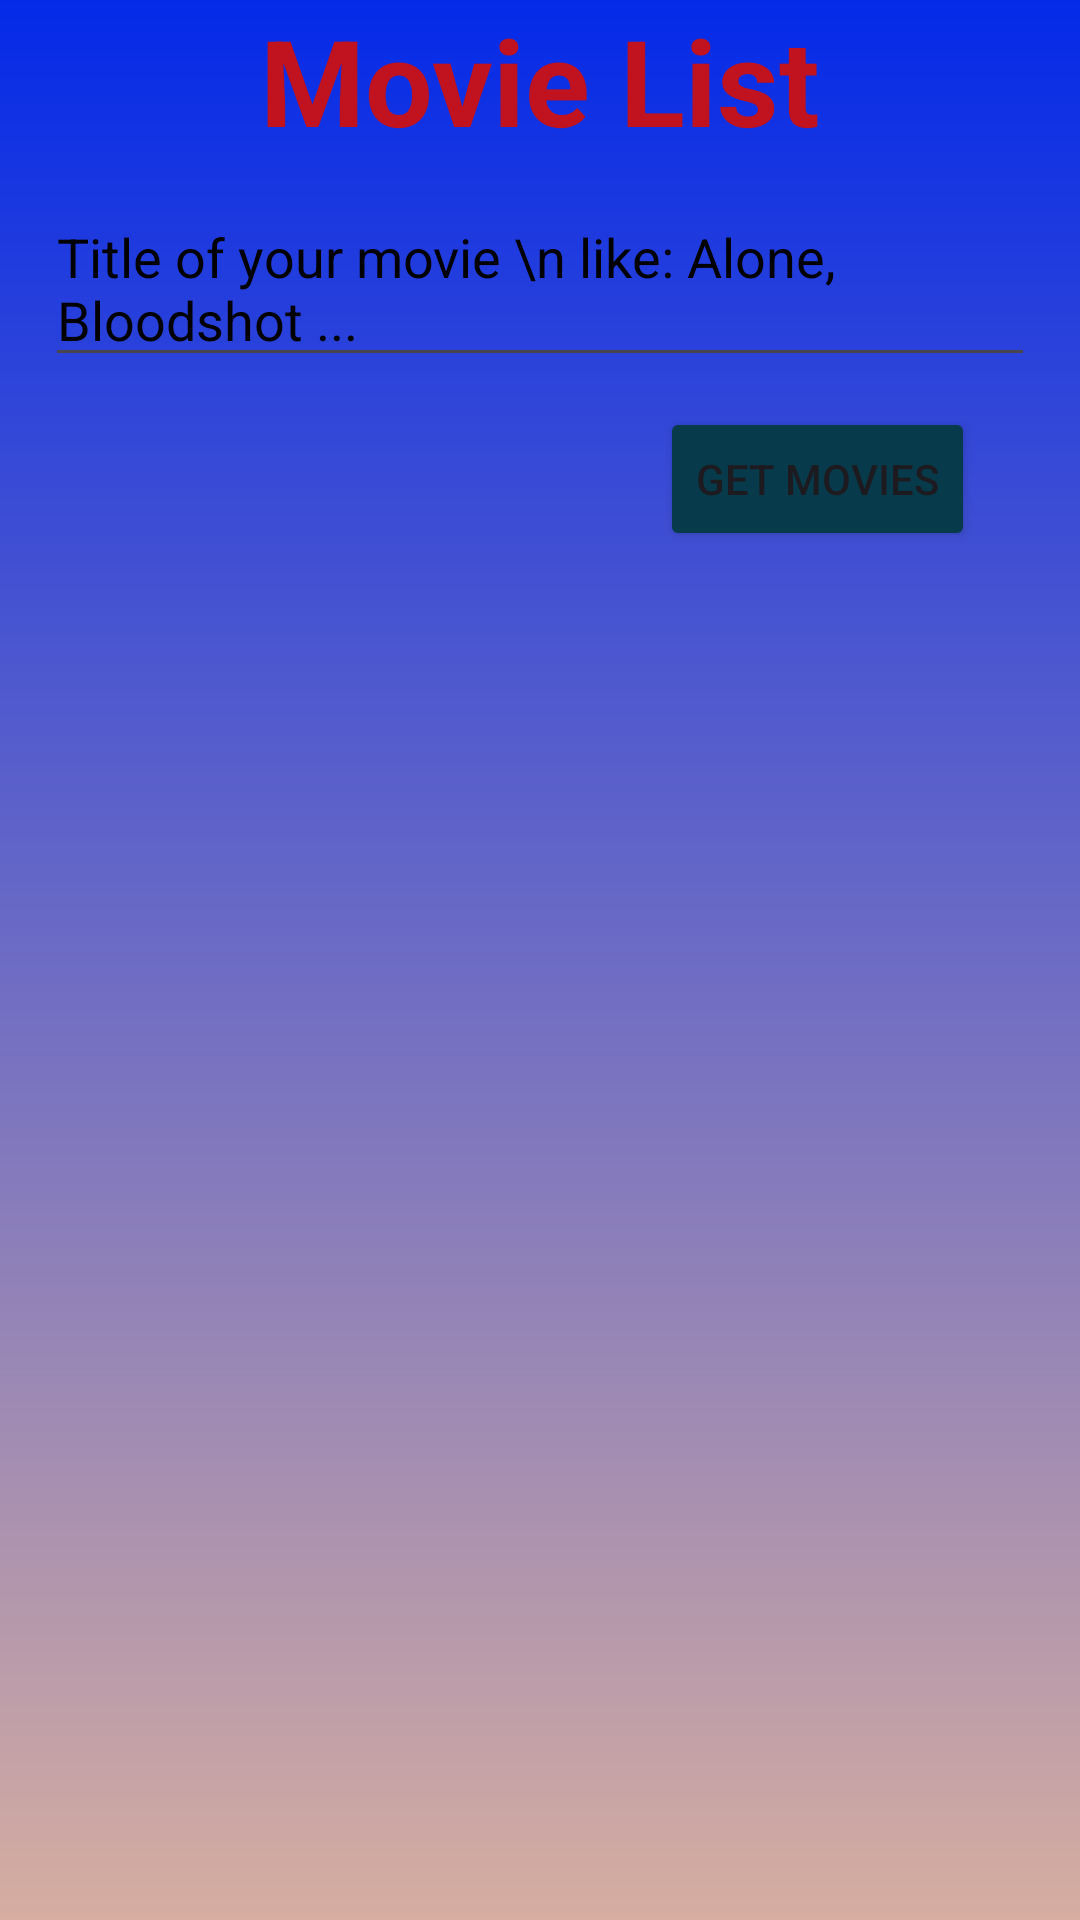

Reconstruct the res/layout file that produces this screen, plus the resources it refers to.
<!-- AndroidManifest.xml: application theme Theme.Assignment_23_2 -->
<!-- res/layout/activity_movies.xml -->
<?xml version="1.0" encoding="utf-8"?>
<RelativeLayout xmlns:android="http://schemas.android.com/apk/res/android"
    xmlns:app="http://schemas.android.com/apk/res-auto"
    xmlns:tools="http://schemas.android.com/tools"
    android:layout_width="match_parent"
    android:layout_height="match_parent"
    android:background="@drawable/bg3"
    android:paddingLeft="15dp"
    android:paddingRight="15dp"
    tools:context=".MoviesActivity">

    <TextView
        android:id="@+id/txt1"
        android:layout_width="353dp"
        android:layout_height="wrap_content"
        android:gravity="center"
        android:text="Movie List"
        android:textColor="#c1121f"
        android:textSize="40dp"
        android:textStyle="bold" />

    <EditText
        android:id="@+id/txttitle"
        android:layout_width="397dp"
        android:layout_height="wrap_content"
        android:layout_below="@+id/txt1"
        android:layout_marginTop="10dp"
        android:hint="Title of your movie \n like: Alone, Bloodshot ..."
        android:textColorHint="@color/black" />

    <Button
        android:id="@+id/btngetMovies"
        android:layout_width="wrap_content"
        android:layout_height="wrap_content"
        android:layout_marginTop="10dp"
        android:layout_marginEnd="20dp"
        android:layout_marginBottom="20dp"
        android:layout_below="@+id/txttitle"
        android:layout_alignParentRight="true"
        android:backgroundTint="#073b4c"
        android:onClick="btn_OnClick"
        android:text="Get Movies" />

    <ScrollView
        android:layout_width="375dp"
        android:layout_height="227dp"
        android:layout_below="@id/btngetMovies"
        android:id="@+id/sc">

        <TextView
            android:id="@+id/txtRes"
            android:layout_width="match_parent"
            android:layout_height="wrap_content"
            android:textColor="@color/black"/>

    </ScrollView>

    <ImageView
        android:id="@+id/imageView"
        android:layout_width="match_parent"
        android:layout_height="wrap_content"
        android:layout_below="@id/sc"
        android:layout_alignParentBottom="true"
        android:layout_marginTop="10dp"
        app:srcCompat="@drawable/movies" />


</RelativeLayout>
<!-- resources referenced by this layout -->
<resources>
  <!-- drawable bg3 (drawable) -->
  <?xml version="1.0" encoding="utf-8"?>
  <shape xmlns:android="http://schemas.android.com/apk/res/android">
  
      <gradient android:type="linear" android:angle="100"
          android:startColor="#042AE8" android:endColor="#D6ADA0" />
  </shape>
  <style name="Theme.Assignment_23_2" parent="Base.Theme.Assignment_23_2" />
  <style name="Base.Theme.Assignment_23_2" parent="Theme.Material3.DayNight.NoActionBar">
          
          
      </style>
  <!-- not gathered from this repository: default colours our renderer supplied (Android Studio template values) -->
  <color name="black">#FF000000</color>
</resources>
